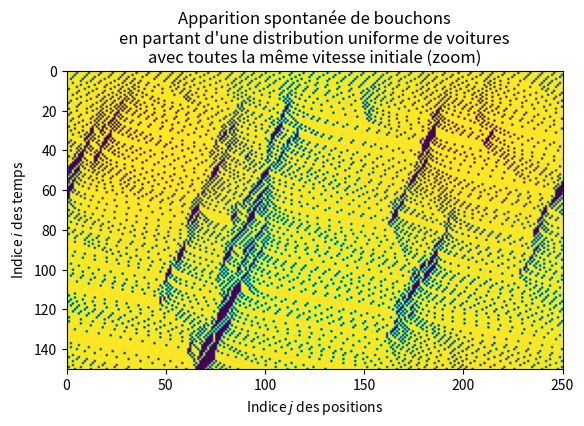

Python code for this plot:
""" 
[redacted]
    
Proposition d'implémentation des diverses fonctions demandées dans la partie 
IV du sujet PSI CCP 2017 sur la modélisation par automate cellulaire
de la circulation automobile sur une autoroute.
"""


from numpy import *               # Imports présupposés par le sujet
from matplotlib.pyplot import *   # (mais mauvaise bonne idée en pratique)
from random import random as rand # Pour la fonction rand() de l'énoncé

dx = 7.5                 # Pas en espace (en m)
dt = 1.2                 # Pas en temps  (en s)
vm = 130                 # Vitesse maximale (en km/h)
La = 8500                # Longueur de l'autoroute (en m)
N  = int(La // dx + 1)   # Nombre de cellules dans la simulation
p  = 160                 # Nombre de pas de temps
vcell = int(ceil(vm/3.6 * dt / dx))  # Vitesse en nombre de cellules par seconde
lance_simulation = True  # Veut-on lancer la simulation ?


def maj(Route,Vitesses,p,v_max,i):
    Vitesses_suivantes = array(Vitesses[i]) # Copie de l'état actuel
    N = len(Vitesses_suivantes)
    for j in range(N):
        if Route[i][j] == 1: # Si il y a une voiture dans la case
            # Étape 1: Accélération
            if Vitesses_suivantes[j] < v_max:
                Vitesses_suivantes[j] = Vitesses_suivantes[j] + 1
            # Étape 2: Décélération
            dn = distance(Route,i,j)
            if Vitesses_suivantes[j] > dn - 1:
                Vitesses_suivantes[j] = dn - 1
            # Étape 3: Facteur aléatoire
            if rand() < p and Vitesses_suivantes[j] > 0:
                Vitesses_suivantes[j] = Vitesses_suivantes[j] - 1
    return Vitesses_suivantes
        

def distance(Route,i,j):
    N = len(Route[i])
    d = 1 # On est au moins à une distance 1 de la prochaine case
    while Route[i][(j+d)%N] != 1: # Tant qu'on ne rencontre pas d'autre voiture,
        d = d+1                   # on continue à regarder devant soi
    return d

def deplacement(Vitesses,Route,Vitesses_suivantes,i):
    N = len(Vitesses_suivantes)
    for j in range(N):
        if Route[i][j] == 1: # Si il y a une voiture,
            # on prédit sa nouvelle position
            prochain = (j + Vitesses_suivantes[j])%N 
            # et on met à jour
            Route[i+1][prochain] = 1
            Vitesses[i+1][prochain] = Vitesses_suivantes[j]
    return Route, Vitesses

if lance_simulation:
    Route = zeros((p,N),dtype=int)     # Initialisation du tableau des routes successives
    Vitesses = zeros((p,N),dtype=int)  # Pareil pour les vitesses
    proba_presence = 0.15              # "Proba" de trouver une voiture
    intervalle = int(1/proba_presence) # Intervalle entre deux voitures successives
    proba_attention= 0.3               # Proba que le conducteur freine
    for j in range(N): # Initialisation des voitures
        # On démarre avec les voitures bien espacées à la vitesse maximale
        if j%intervalle == 0:
            Route[0][j] = 1
            Vitesses[0][j] = vcell 
    for i in range(p-1): # On passe chaque temps en revue
        v_next = maj(Route,Vitesses,proba_attention,vcell,i)
        Route,Vitesses = deplacement(Vitesses,Route,v_next,i)
    imshow(1-Route)
    xlim(0,250)
    ylim(150,0)
    xlabel('Indice $j$ des positions')
    ylabel('Indice $i$ des temps')  
    title("Apparition spontanée de bouchons\nen partant d'une distribution uniforme de voitures\navec toutes la même vitesse initiale (zoom)")
    savefig('bouchons.png')
